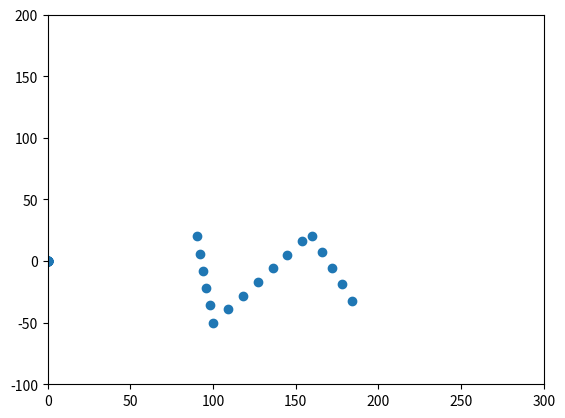
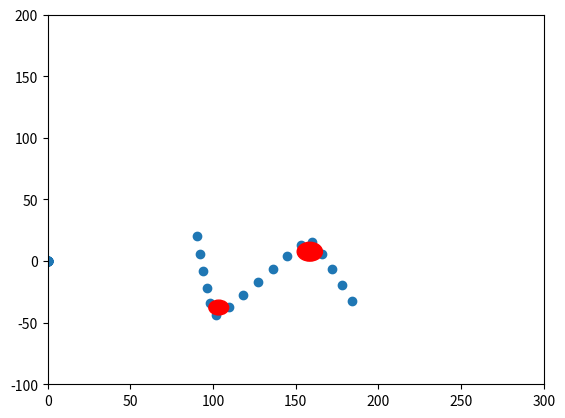
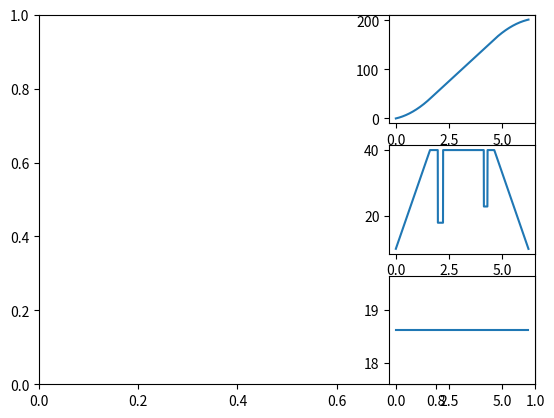
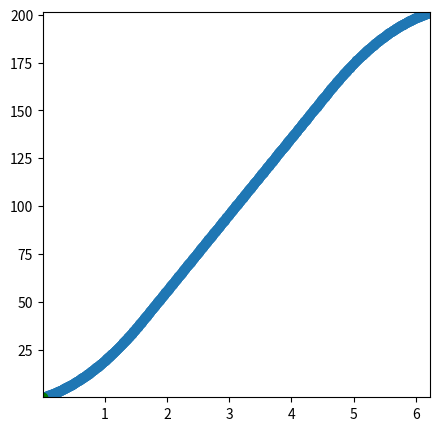

Here is the Python script that generated these plots, in order:
import matplotlib.pyplot as plt
import math
import copy
import time
from matplotlib.animation import FuncAnimation

class Point:
    """ Point class represents and manipulates x,y coords. """

    def __init__(self, x, y):
        """ Create a new point at the origin """
        self.x = x
        self.y = y

# class Robot:


def distanceForm(xi, yi, xii, yii):
    sq1 = (xi-xii)*(xi-xii)
    sq2 = (yi-yii)*(yi-yii)
    return math.sqrt(sq1 + sq2)

def smoothing(path, a, b, tolerance, length):
    newPath = copy.deepcopy(path)
    change = tolerance

    while(change >= tolerance):
        change = 0.0
        for i in range(1, length-1):
            for j in range(0, 2):
                # print(str(path[j][i]) + " " + str(newPath[j][i]))
                add = a * (path[j][i] - newPath[j][i])
                add2 = b * (newPath[j][i-1] + newPath[j][i+1] - (2.0 * newPath[j][i]))


                aux = newPath[j][i]
                newPath[j][i] += add
                newPath[j][i] += add2
                change += math.fabs(aux - newPath[j][i])


                # print(str(i)+" "+str(j)+" "+str(add)+" "+str(add2)+" "+str(change))

        # plt.scatter(array[0], array[1])

    return newPath

array = [0] * 4
array[0] = [0] * 50
array[1] = [0] * 50
array[2] = [0] * 50
array[3] = [0] * 50

spacing = 15
p1 = Point(90, 20)
p2 = Point(100, -50)
p3 = Point(160, 20)
p4 = Point(190, -40)
# start_point = 100

deltaY = p2.y - p1.y
deltaX = p2.x - p1.x
deltaYY = p3.y - p2.y
deltaXX = p3.x - p2.x
deltaYYY = p4.y - p3.y
deltaXXX = p4.x - p3.x

distance = distanceForm(p1.x, p1.y, p2.x, p2.y)
distance2 = distanceForm(p2.x, p2.y, p3.x, p3.y)
distance3 = distanceForm(p3.x, p3.y, p4.x, p4.y)

num_points_that_fit = (int)(math.ceil(distance / spacing))
num_points_that_fit2 = (int)(math.ceil(distance2 / spacing))
num_points_that_fit3 = (int)(math.ceil(distance3 / spacing))

# vector = vector.normalize() * spacing
X = (int)(deltaX/distance * spacing)
Y = (int)(deltaY/distance * spacing)
XX = (int)(deltaXX/distance2 * spacing)
YY = (int)(deltaYY/distance2 * spacing)
XXX = (int)(deltaXXX/distance3 * spacing)
YYY = (int)(deltaYYY/distance3 * spacing)

length = 0

for i in range(0, num_points_that_fit):
    array[0][i] = (p1.x + X * i)
    array[1][i] = (p1.y + Y * i)


for i in range(0, num_points_that_fit2):
    array[0][num_points_that_fit + i] = (p2.x + XX * i)
    array[1][num_points_that_fit + i] = (p2.y + YY * i)

for i in range(0, num_points_that_fit3):
    array[0][num_points_that_fit2 + num_points_that_fit + i] = (p3.x + XXX * i)
    array[1][num_points_that_fit2 + num_points_that_fit + i] = (p3.y + YYY * i)

fig, ax = plt.subplots()
plt.xlim(0, 300)
plt.ylim(-100, 200)
fig2, ax2 = plt.subplots()
plt.xlim(0, 300)
plt.ylim(-100, 200)
fig3, ax3 = plt.subplots()

# vector = end_point - start_point
#print(num_points_that_fit2+num_points_that_fit)

ax.scatter(array[0], array[1])
array = smoothing(array, .7, .3, 0.01, num_points_that_fit3 + num_points_that_fit2 + num_points_that_fit)
ax2.scatter(array[0], array[1])

distance = [0] * len(array[0])
for k in range (1, len(distance)):
    if(array[0][k] == 0): break
    last = length
    length += distanceForm(array[0][k-1], array[1][k-1], array[0][k], array[1][k])
    distance[k] = distance[k-1] + distanceForm((int)(array[0][k-1]), (int)(array[1][k-1]), (int)(array[0][k]), (int)(array[1][k]))
    if(k == len(distance)-1):
         break
    x1 = array[0][k-1]+0.00001
    x2 = array[0][k]
    x3 = array[0][k+1]
    y1 = array[1][k-1]
    y2 = array[1][k]+0.00001
    y3 = array[1][k+1]
    c1 = (x1*x1 + y1*y1 - x2*x2 - y2*y2)/(2*(x1 - x2))
    c2 = (y1-y2)/(x1-x2)
    b = (x2*x2 - 2*x2*c1 + y2*y2 - x3*x3 + 2*x3*c1 - y3*y3)/(2*(x3*c2 - y3 + y2 - x2*c2))
    a = c1 - c2*b
    r = math.sqrt((x1-a)**2 + (y1-b)**2)
    array[2][k] = r
    array[3][k] = length
    if(r<10):
        circle1 = plt.Circle((a, b), r, color='r')
        ax2.add_artist(circle1)
    # print("X: " + str(array[0][k] - array[0][k-1]) + "Y: " + str(str(array[1][k] - array[1][k-1])) + "Length: " + str(length - last))
    # print("Curvature: " + str(1/r) + "   Radius: " + str(r))
    # print("Distance of " + str(k) + ": " + str(distance[k]))

distance_gr=[]
velocity_gr=[]
acceleration_gr=[]
time_gr=[]
VELOCITY_MIN = 10
VELOCITY_MAX = 40
velocity = VELOCITY_MIN
setPoint = length
distance1 = setPoint/5.0
distance2 = 3.0*setPoint/5.0+distance1
distance3 = setPoint/5.0+distance2
time1=(2*distance1)/(VELOCITY_MAX+VELOCITY_MIN)
time2=(2*(distance2-distance1))/(VELOCITY_MAX*2)
time3=(2*(distance3-distance2))/(VELOCITY_MAX+VELOCITY_MIN)
time_total=time1+time2+time3
acceleration = (VELOCITY_MAX-VELOCITY_MIN)/time1

# print("total: " + str(setPoint) + " 1: " + str(distance1) + " 2: " + str(distance2) + " 3: " + str(distance3))
# print(" T1: " , time1 , " T2: " , time2 , " T3: " , time3)

lastT = 0
t1 = time.time()
position = 0
aT = 0
i = 0
k = 3
j = 1

while(position < setPoint):
    lastT = t1
    t1 = time.time()
    t = (t1 - lastT)
    aT += t
    i += 1
    if(position > array[3][j]):
        j = j+1

    v = array[2][j]
    error = setPoint-position;

    if(position <= distance1):
        position += min(velocity, k*v)*t
        velocity += acceleration*t
    elif(position <= distance2):
        velocity = VELOCITY_MAX
        position += min(velocity*t, k*v)
    elif(error < 0):
        velocity = -VELOCITY_MIN
    else:
        if(velocity<VELOCITY_MIN):
            velocity = VELOCITY_MIN
            position += min(veloctity ,k*v)*t
        else:
            position += min(velocity, k*v)*t
            velocity -= (acceleration * t)
    if(i%10000 == 0):
        distance_gr.append(position)
        velocity_gr.append(min(velocity, k*v))
        acceleration_gr.append(acceleration)
        time_gr.append(aT)

plt.subplot(3,3,3)
plt.plot(time_gr,distance_gr)
plt.subplot(3,3,6)
plt.plot(time_gr,velocity_gr)
plt.subplot(3,3,9)
plt.plot(time_gr,acceleration_gr)


# Scatter plot

# fig4, axes = plt.subplots()
fig4 = plt.figure(figsize = (5,5))
axes = fig4.add_subplot(111)
axes.scatter(time_gr, distance_gr)

'''fig5 = plt.figure(figsize = (5,5))
axes1 = fig4.add_subplot(111)
axes1.scatter(time_gr, velocity_gr)'''

# axes.scatter(Acc_11, Acc_12)

axes.set_xlim(min(time_gr), max(time_gr))
axes.set_ylim(min(distance_gr), max(distance_gr))
point, = axes.plot([time_gr[0]],[distance_gr[0]], 'go')

def ani(coords):
    point.set_data([coords[0]],[coords[1]])
    return point

def frames():
    for acc_11_pos, acc_12_pos in zip(time_gr, distance_gr):
        yield acc_11_pos, acc_12_pos

ani = FuncAnimation(fig4, ani, frames=frames, interval=1)

plt.show()
